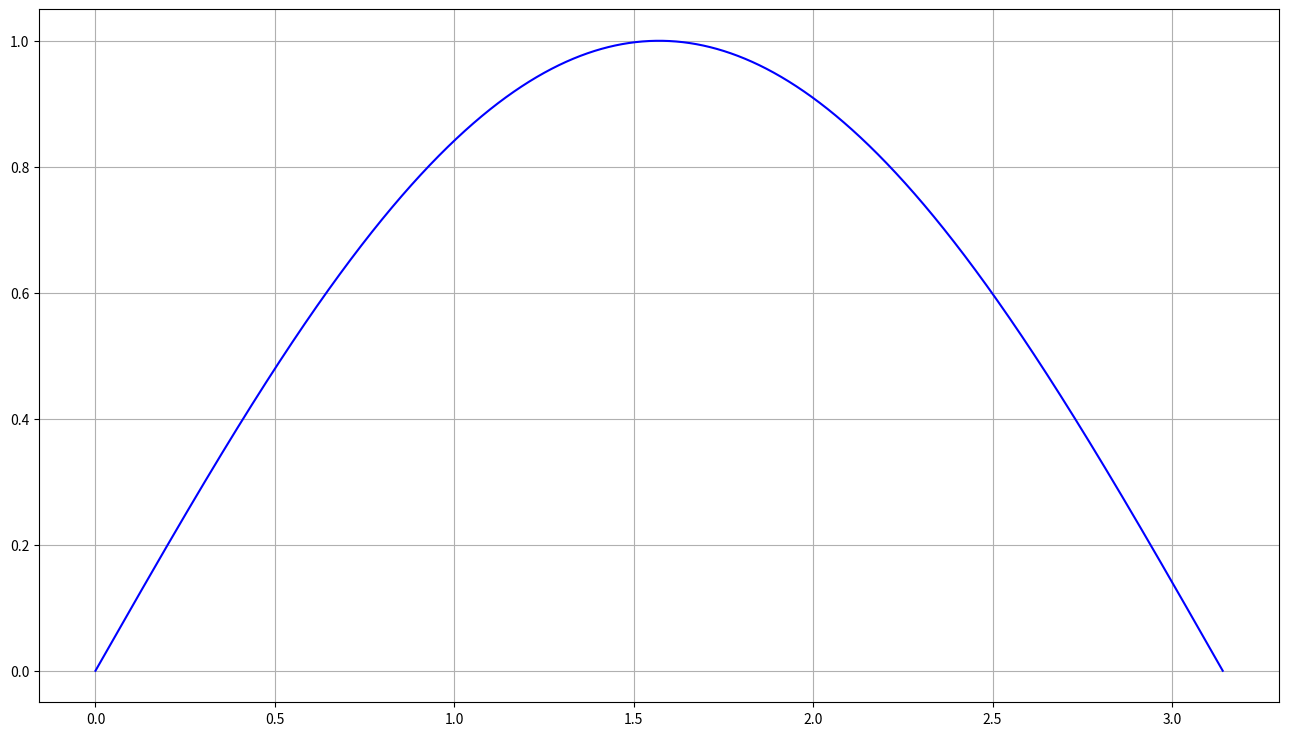

Recreate this plot in Python.
import numpy as np
import matplotlib.pyplot as plt

# 区分求積法をゴリ押しする

r = np.pi/(10 ** 5)

x = np.arange(0, np.pi, r)
y = np.sin(x)

plt.figure(figsize=(16, 9))
plt.grid()
plt.plot(x, y, color="#0000ff")


s = 0
for i in range(len(x)):
    s += r * np.sin(r)

print(r)
